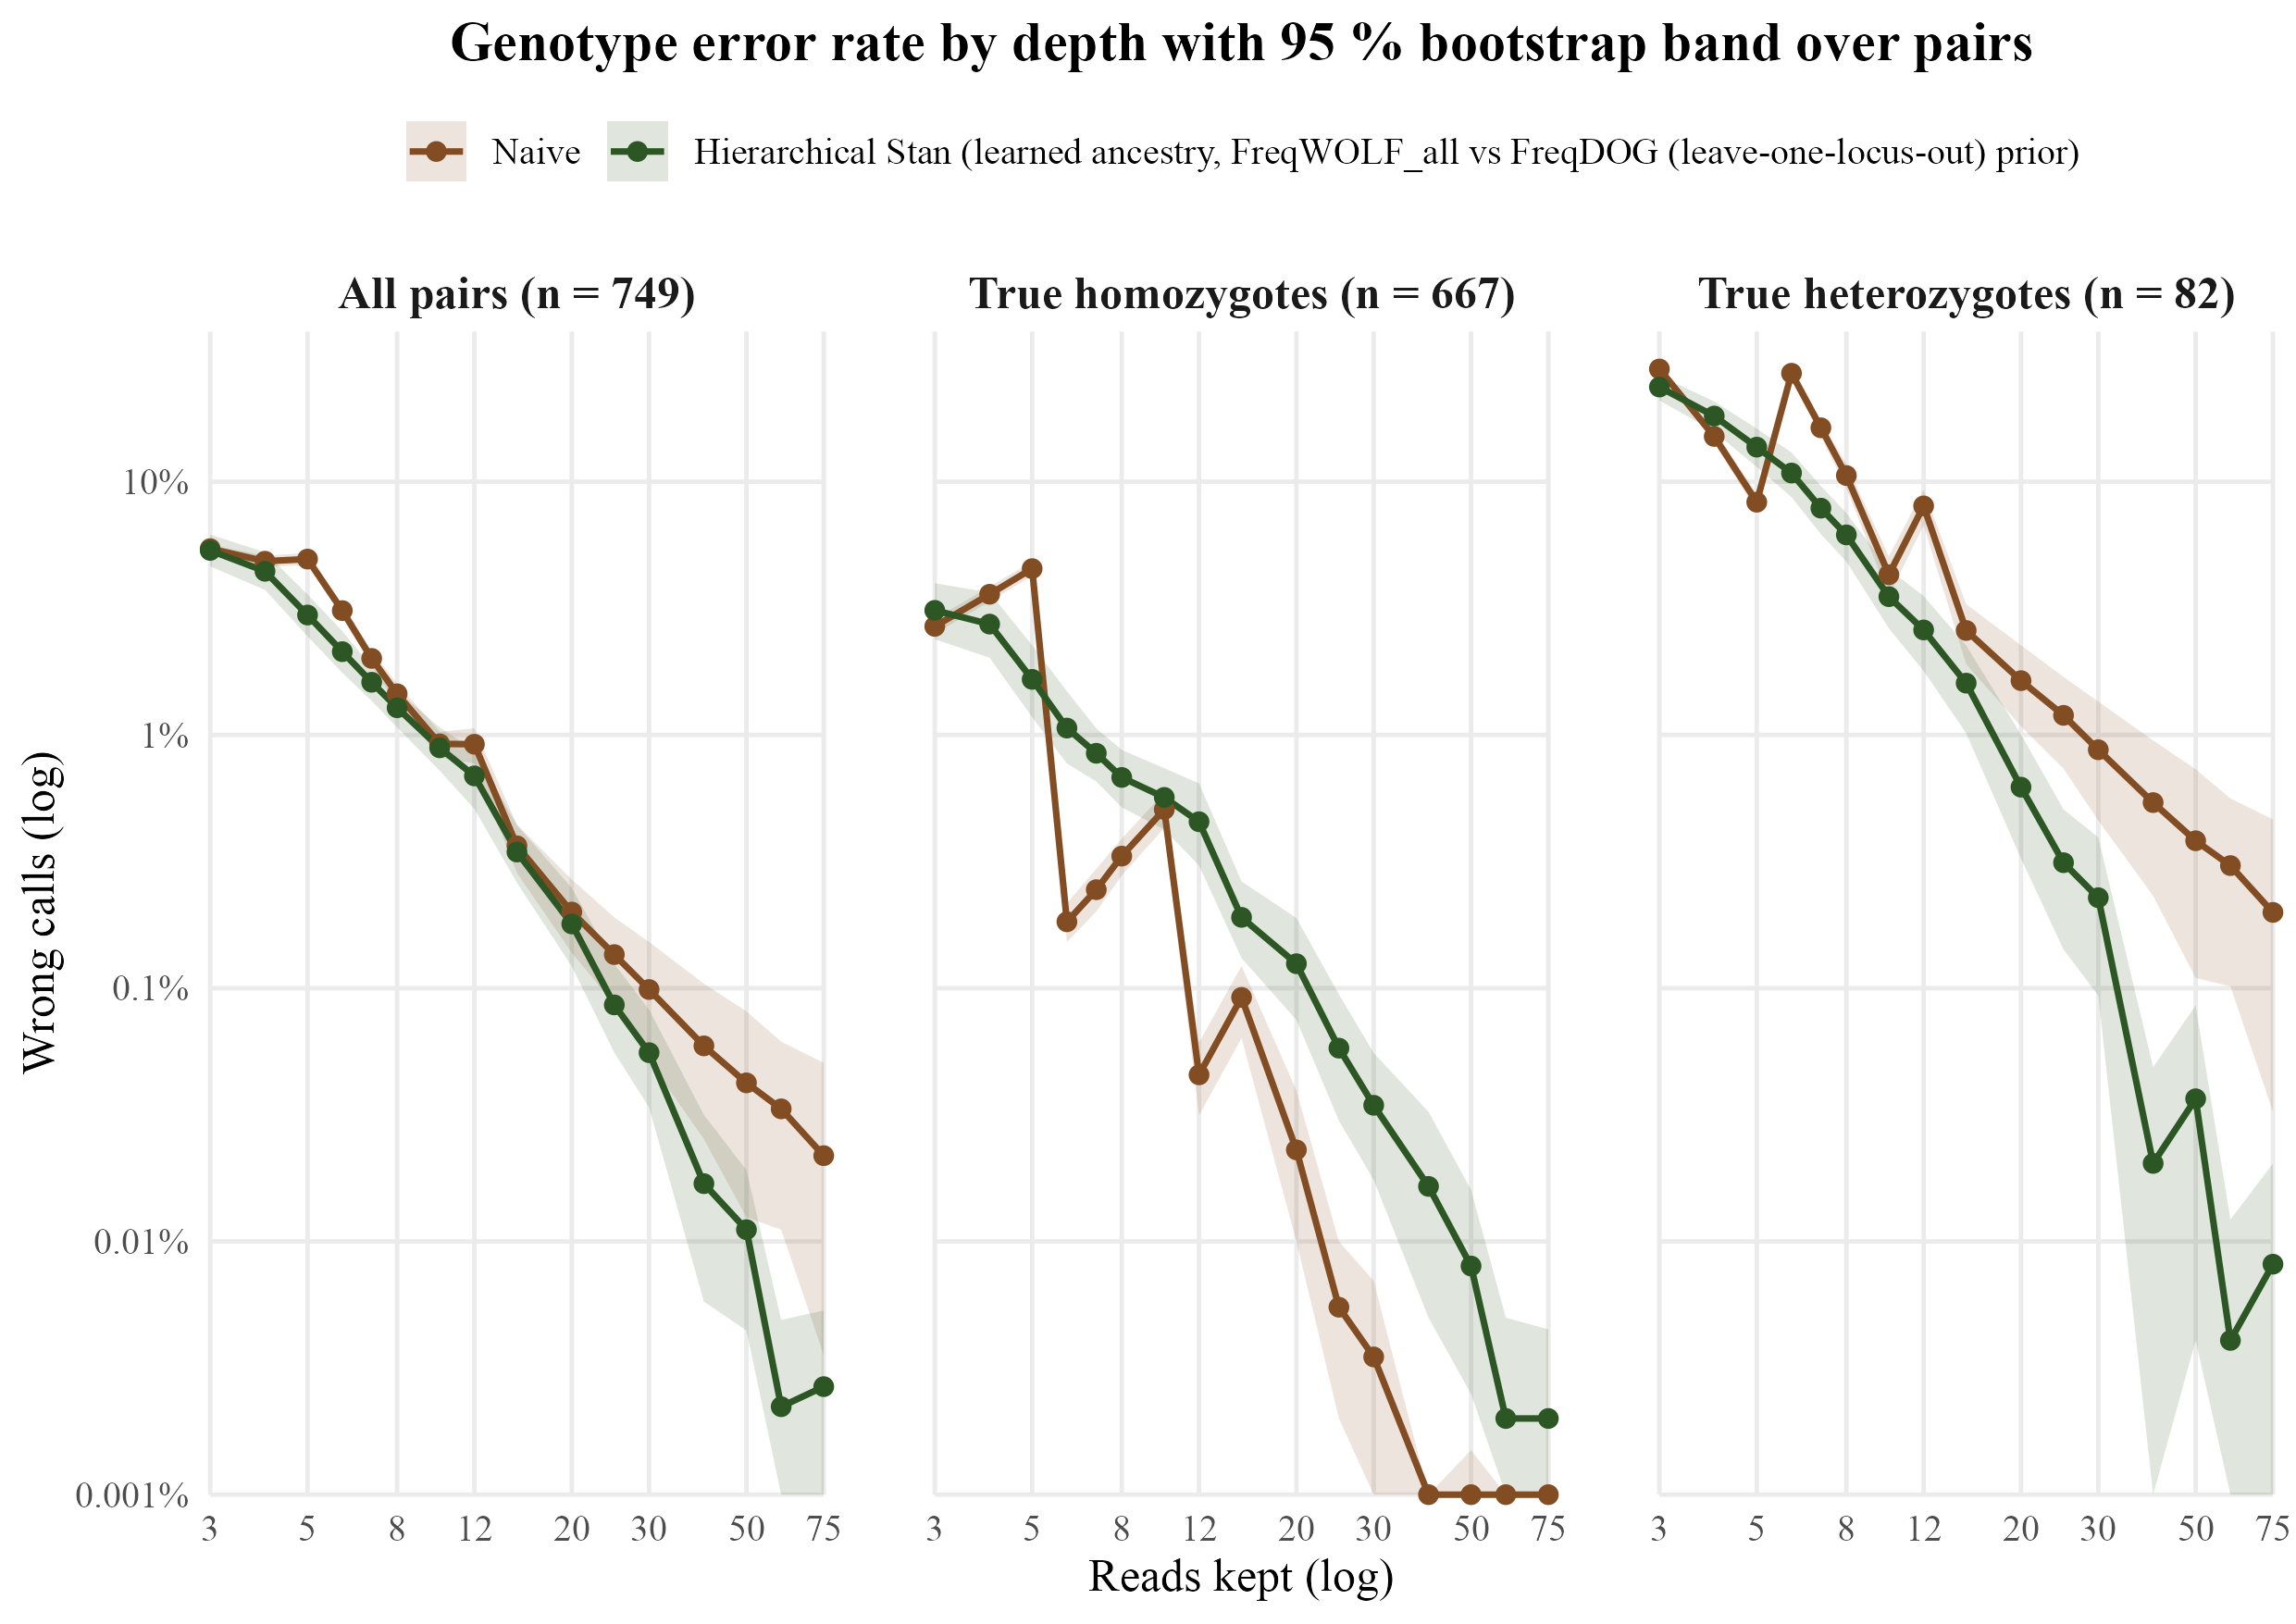

The file beside this chart, header and first rows:
group	depth	Naive	Hierarchical Stan	naive_no_calls	n_calls	n_pairs	difference	naive_low	naive_high	stan_low	stan_high	difference_low	difference_high
All pairs	3	0.05441	0.05354	0	224700	749	8.722741433021819e-4	0.05242	0.05639	0.04631	0.06182	-0.007253	0.007869
All pairs	4	0.04853	0.04429	0	224700	749	0.004237	0.04612	0.05101	0.03741	0.05264	-0.004286	0.01094
All pairs	5	0.04949	0.02976	0	224700	749	0.01973	0.04685	0.05241	0.02454	0.03588	0.01338	0.0251
All pairs	6	0.03098	0.02133	0	224700	749	0.009653	0.02929	0.03268	0.01759	0.02573	0.005397	0.01293
All pairs	7	0.02005	0.01615	0	224700	749	0.003907	0.0186	0.02148	0.01364	0.01855	0.001651	0.006008
All pairs	8	0.01454	0.0128	0	224700	749	0.001736	0.01323	0.01594	0.01071	0.01499	-1.290609701824659e-4	0.003507
All pairs	10	0.009221	0.008896	0	224700	749	3.248776145972406e-4	0.008144	0.0103	0.007232	0.01071	-0.001273	0.001678
All pairs	12	0.00919	0.006889	0	224700	749	0.002301	0.007726	0.01063	0.0051	0.008701	4.003115264797504e-4	0.003894
All pairs	15	0.003649	0.003449	0	224700	749	2.0026702269692904e-4	0.002852	0.004424	0.002608	0.004402	-4.943257676902539e-4	8.144192256341787e-4
All pairs	20	0.001998	0.001794	0	224700	749	2.0471740097908315e-4	0.00138	0.002688	0.001219	0.002488	-4.319092122830443e-4	7.521139296840231e-4
All pairs	25	0.001357	8.589230084557187e-4	0	224700	749	4.984423676012461e-4	8.63150867823765e-4	0.001905	5.56186025812194e-4	0.001246	4.4503782821539895e-5	9.393635959056517e-4
All pairs	30	9.879839786381842e-4	5.562972852692479e-4	0	224700	749	4.316866933689363e-4	5.162438807298621e-4	0.001522	3.382287494437027e-4	8.233199821984869e-4	6.664441477525594e-5	8.500222518914108e-4
All pairs	40	5.919003115264798e-4	1.6911437472185136e-4	0	224700	749	4.227859368046284e-4	2.535603026257232e-4	0.001042	5.785491766800178e-5	3.159768580329328e-4	8.444592790387182e-5	8.501335113484646e-4
All pairs	50	4.227859368046284e-4	1.1125945705384957e-4	0	224700	749	3.1152647975077883e-4	1.2461059190031152e-4	8.099688473520249e-4	4.4503782821539834e-5	1.9136626613262128e-4	3.115264797507788e-5	6.942590120160213e-4
All pairs	60	3.337783711615487e-4	2.2251891410769917e-5	0	224700	749	3.1152647975077883e-4	1.1125945705384957e-4	6.145972407654647e-4	4.450378282153983e-6	4.8954161103693814e-5	9.779706275033379e-5	5.880062305295945e-4
All pairs	75	2.1806853582554517e-4	2.67022696929239e-5	0	224700	749	1.9136626613262128e-4	3.560302625723187e-5	5.074543836226079e-4	4.450378282153983e-6	5.34045393858478e-5	1.3351134846461947e-5	4.675122385402757e-4
True heterozygotes	3	0.2787	0.2365	0	24600	82	0.04215	0.2693	0.2879	0.2094	0.2625	0.01829	0.06623
True heterozygotes	4	0.1509	0.1817	0	24600	82	-0.03077	0.1424	0.1602	0.1579	0.2075	-0.05311	-0.008902
True heterozygotes	5	0.08301	0.137	0	24600	82	-0.05394	0.07642	0.08976	0.1142	0.1622	-0.0766	-0.03313
True heterozygotes	6	0.2681	0.1082	0	24600	82	0.1599	0.253	0.2838	0.08691	0.1305	0.1417	0.1778
True heterozygotes	7	0.1633	0.07862	0	24600	82	0.08463	0.1506	0.1753	0.06207	0.09619	0.07345	0.09679
True heterozygotes	8	0.1058	0.06167	0	24600	82	0.04411	0.09435	0.1172	0.04841	0.07524	0.03577	0.05248
True heterozygotes	10	0.04293	0.03516	0	24600	82	0.007764	0.03545	0.05074	0.02638	0.04508	0.001337	0.01398
True heterozygotes	12	0.08024	0.02598	0	24600	82	0.05427	0.06723	0.0933	0.01789	0.03537	0.04581	0.06354
True heterozygotes	15	0.02585	0.01602	0	24600	82	0.009837	0.01902	0.03285	0.01016	0.02256	0.006789	0.01334
True heterozygotes	20	0.01638	0.00622	0	24600	82	0.01016	0.01081	0.0226	0.00325	0.01004	0.006707	0.01407
True heterozygotes	25	0.01195	0.00313	0	24600	82	0.008821	0.007358	0.01696	0.001422	0.005081	0.00561	0.01212
True heterozygotes	30	0.00874	0.002276	0	24600	82	0.006463	0.004593	0.01354	9.349593495934959e-4	0.003943	0.003414	0.01004
True heterozygotes	40	0.005407	2.032520325203252e-4	0	24600	82	0.005203	0.002316	0.009514	0	4.878048780487805e-4	0.002276	0.008946
True heterozygotes	50	0.003821	3.6585365853658537e-4	0	24600	82	0.003455	0.001098	0.007318	4.065040650406504e-5	8.546747967479666e-4	9.34959349593496e-4	0.00687
True heterozygotes	60	0.003049	4.065040650406504e-5	0	24600	82	0.003008	0.001016	0.005614	0	1.2195121951219512e-4	0.001015	0.005613
True heterozygotes	75	0.001992	8.130081300813008e-5	0	24600	82	0.001911	3.252032520325203e-4	0.004635	0	2.032520325203252e-4	3.252032520325203e-4	0.004473
True homozygotes	3	0.02684	0.03104	0	200100	667	-0.004203	0.02506	0.02873	0.02389	0.03976	-0.01274	0.002842
True homozygotes	4	0.03594	0.0274	0	200100	667	0.008541	0.03364	0.03853	0.02018	0.03652	-2.5987006496750014e-5	0.01579
True homozygotes	5	0.04537	0.01658	0	200100	667	0.02879	0.04252	0.04843	0.01176	0.02261	0.02228	0.03411
True homozygotes	6	0.001829	0.01064	0	200100	667	-0.008816	0.001519	0.002164	0.007711	0.01488	-0.01305	-0.006022
True homozygotes	7	0.002449	0.008466	0	200100	667	-0.006017	0.002009	0.002959	0.006551	0.01062	-0.008011	-0.004168
True homozygotes	8	0.003323	0.006797	0	200100	667	-0.003473	0.002784	0.003893	0.005177	0.008726	-0.005332	-0.001864
True homozygotes	10	0.005077	0.005667	0	200100	667	-5.897051474262867e-4	0.004293	0.005917	0.004227	0.007392	-0.002275	8.147176411794107e-4
True homozygotes	12	4.547726136931534e-4	0.004543	0	200100	667	-0.004088	3.148425787106447e-4	6.098200899550224e-4	0.003053	0.006437	-0.005913	-0.002629
True homozygotes	15	9.195402298850574e-4	0.001904	0	200100	667	-9.845077461269366e-4	6.345577211394303e-4	0.001225	0.001314	0.002639	-0.001624	-4.4477761119440275e-4
True homozygotes	20	2.2988505747126436e-4	0.001249	0	200100	667	-0.001019	9.995002498750625e-5	3.948025987006497e-4	7.495002498750624e-4	0.001894	-0.001574	-5.795852073963019e-4
True homozygotes	25	5.497251374312844e-5	5.797101449275362e-4	0	200100	667	-5.247376311844077e-4	1.999000499750125e-5	9.995002498750625e-5	2.998500749625187e-4	9.449025487256368e-4	-8.696901549225388e-4	-2.697401299350326e-4
True homozygotes	30	3.498250874562719e-5	3.448275862068965e-4	0	200100	667	-3.0984507746126933e-4	4.9975012493753125e-6	6.996501749125437e-5	1.7491254372813594e-4	5.54847576211894e-4	-5.098700649675162e-4	-1.5479760119940038e-4
True homozygotes	40	0	1.649175412293853e-4	0	200100	667	-1.649175412293853e-4	0	0	4.9975012493753125e-5	3.248375812093953e-4	-3.248375812093953e-4	-4.9975012493753125e-5
True homozygotes	50	4.9975012493753125e-6	7.9960019990005e-5	0	200100	667	-7.49625187406297e-5	0	1.4992503748125937e-5	2.4987506246876562e-5	1.5992003998001e-4	-1.4492753623188405e-4	-2.4987506246876562e-5
True homozygotes	60	0	1.999000499750125e-5	0	200100	667	-1.999000499750125e-5	0	0	0	4.9975012493753125e-5	-4.9975012493753125e-5	0
True homozygotes	75	0	1.999000499750125e-5	0	200100	667	-1.999000499750125e-5	0	0	0	4.497751124437781e-5	-4.497751124437781e-5	0
